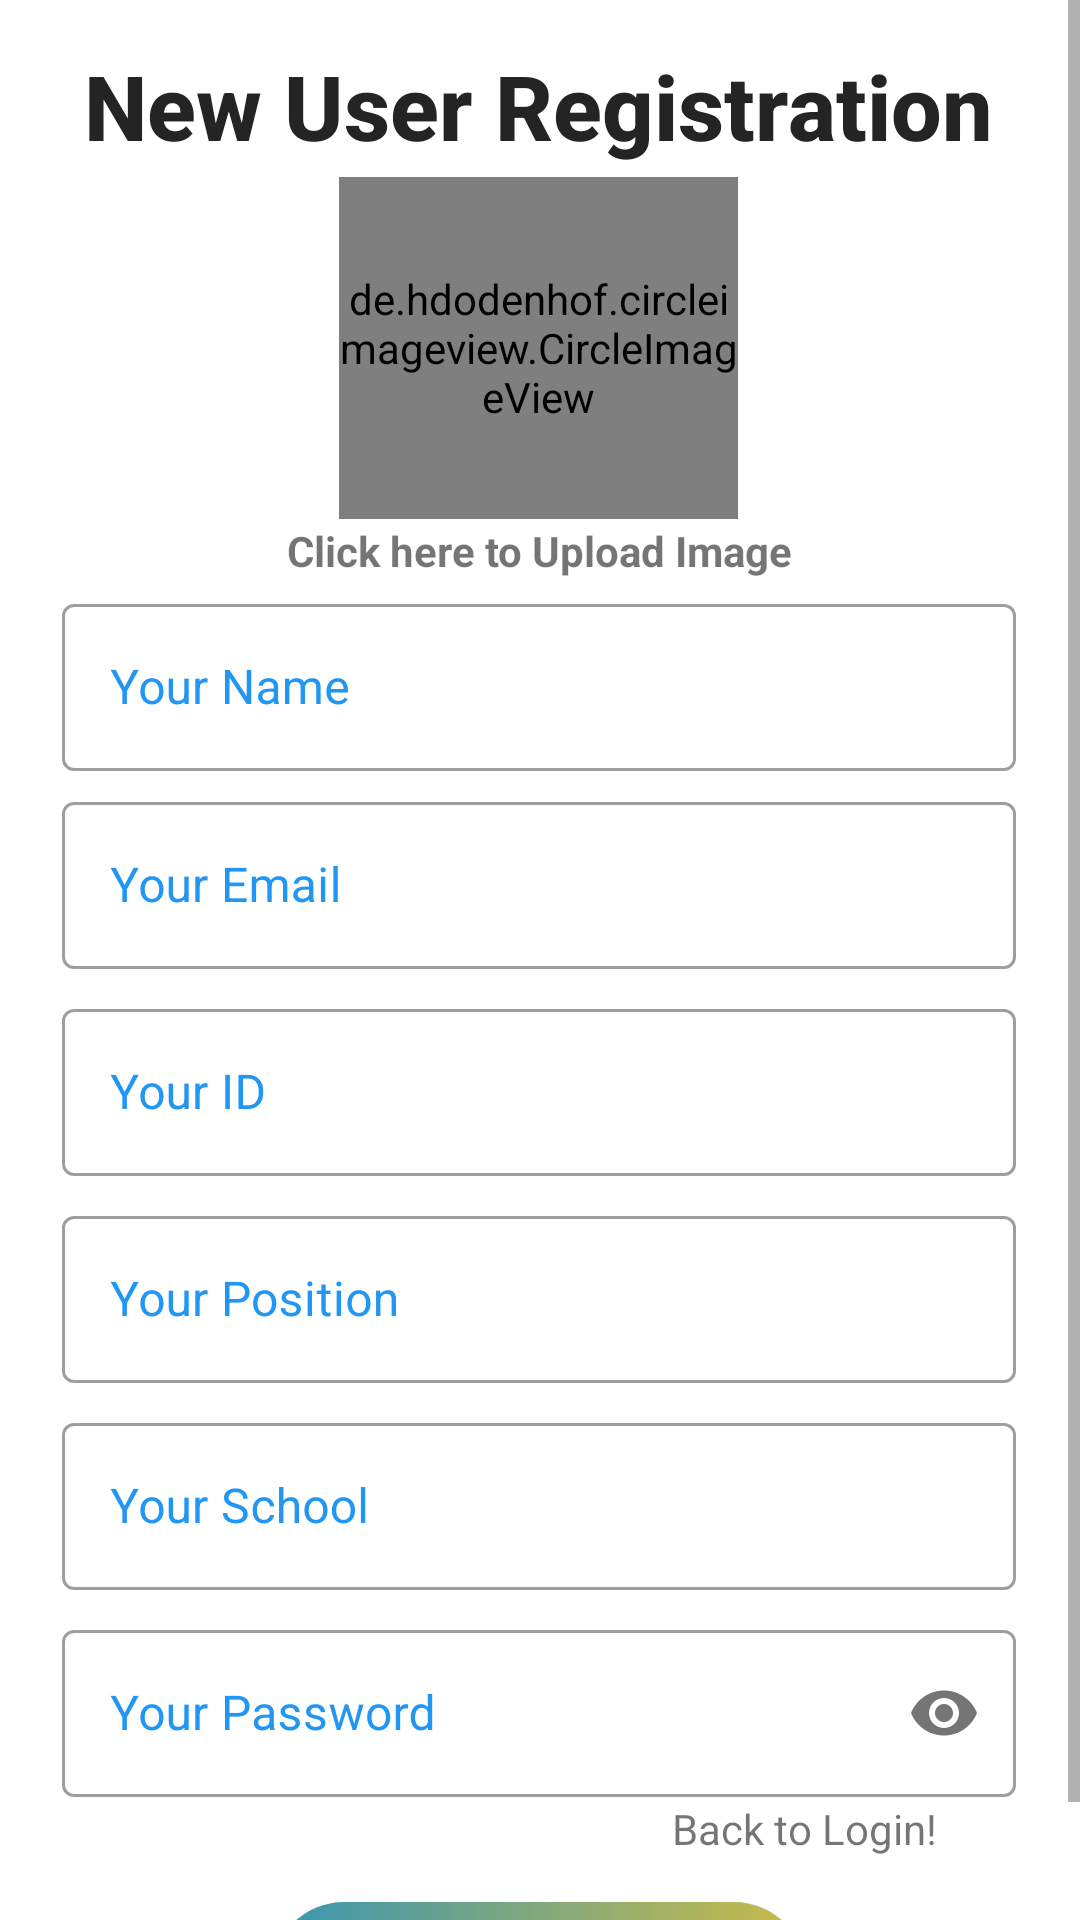

Here is an Android app screen rendered from its layout file. Give the layout XML and the strings, colors and styles it references.
<!-- AndroidManifest.xml: application theme Theme.HodAndDeans -->
<!-- res/layout/activity_signup.xml -->
<ScrollView
    xmlns:android="http://schemas.android.com/apk/res/android"
    xmlns:app="http://schemas.android.com/apk/res-auto"
    xmlns:tools="http://schemas.android.com/tools"
    android:layout_width="match_parent"
    android:layout_height="match_parent"
    tools:context=".Activity.Faculty.AddfacultyActivity">

    <androidx.constraintlayout.widget.ConstraintLayout
        android:layout_width="match_parent"
        android:layout_height="match_parent">

        <LinearLayout
            android:layout_width="318dp"
            android:layout_height="wrap_content"
            android:orientation="vertical"
            app:layout_constraintBottom_toBottomOf="parent"
            app:layout_constraintEnd_toEndOf="parent" app:layout_constraintHorizontal_bias="0.494" app:layout_constraintStart_toStartOf="parent" app:layout_constraintTop_toTopOf="parent" app:layout_constraintVertical_bias="0.731">


            <TextView
                android:id="@+id/textView"
                android:layout_width="wrap_content"
                android:layout_height="44dp"
                android:fontFamily="sans-serif-medium"
                android:text="New User Registration"
                android:textSize="30sp"
                android:textColor="#252424"
                android:textStyle="bold"
                android:layout_marginTop="15dp"
                app:layout_constraintBottom_toBottomOf="parent"
                app:layout_constraintEnd_toEndOf="parent"
                app:layout_constraintHorizontal_bias="0.496"
                android:layout_gravity="center"
                app:layout_constraintStart_toStartOf="parent"
                app:layout_constraintTop_toTopOf="parent"
                app:layout_constraintVertical_bias="0.008" />

            <de.hdodenhof.circleimageview.CircleImageView
                android:id="@+id/userImage"
                android:layout_width="133dp"
                android:layout_height="114dp"
                app:layout_constraintBottom_toBottomOf="parent"
                app:layout_constraintEnd_toEndOf="parent"
                app:layout_constraintHorizontal_bias="0.498"
                android:layout_gravity="center"
                app:layout_constraintStart_toStartOf="parent"
                app:layout_constraintTop_toTopOf="parent"
                app:layout_constraintVertical_bias="0.08"
                android:src="@drawable/manimg" />

            <TextView
                android:layout_width="match_parent"
                android:layout_height="wrap_content"
                android:text="Click here to Upload Image"
                android:gravity="center"
                android:layout_marginTop="1dp"
                android:layout_marginBottom="3dp"
                android:textStyle="bold"/>

            <com.google.android.material.textfield.TextInputLayout
                android:id="@+id/userName" style="@style/Widget.MaterialComponents.TextInputLayout.OutlinedBox"
                android:layout_width="match_parent"
                android:layout_height="wrap_content"
                android:layout_marginBottom="5dp"
                android:hint="Your Name"
                android:textColorHint="@color/borderColor">
                <com.google.android.material.textfield.TextInputEditText
                    android:layout_width="match_parent"
                    android:layout_height="wrap_content"
                    android:inputType="text"/>
            </com.google.android.material.textfield.TextInputLayout>

            <com.google.android.material.textfield.TextInputLayout
                android:id="@+id/userEmail" style="@style/Widget.MaterialComponents.TextInputLayout.OutlinedBox"
                android:layout_width="match_parent"
                android:layout_height="wrap_content"
                android:layout_marginBottom="8dp"
                android:hint="Your Email"
                android:textColorHint="@color/borderColor">
                <com.google.android.material.textfield.TextInputEditText
                    android:layout_width="match_parent"
                    android:layout_height="wrap_content"
                    android:inputType="textEmailAddress"/>
            </com.google.android.material.textfield.TextInputLayout>


            <com.google.android.material.textfield.TextInputLayout
                android:id="@+id/userID" style="@style/Widget.MaterialComponents.TextInputLayout.OutlinedBox"
                android:layout_width="match_parent"
                android:layout_height="wrap_content"
                android:layout_marginBottom="8dp"
                android:hint="Your ID"
                android:textColorHint="@color/borderColor">

                <com.google.android.material.textfield.TextInputEditText
                    android:layout_width="match_parent"
                    android:layout_height="wrap_content"
                    android:inputType="number"/>
            </com.google.android.material.textfield.TextInputLayout>

            <com.google.android.material.textfield.TextInputLayout
                android:id="@+id/userPosition" style="@style/Widget.MaterialComponents.TextInputLayout.OutlinedBox"
                android:layout_width="match_parent"
                android:layout_height="wrap_content"
                android:layout_marginBottom="8dp"
                android:hint="Your Position"
                android:textColorHint="@color/borderColor">
                <com.google.android.material.textfield.TextInputEditText
                    android:layout_width="match_parent"
                    android:layout_height="wrap_content"
                    android:inputType="text"/>
            </com.google.android.material.textfield.TextInputLayout>

            <com.google.android.material.textfield.TextInputLayout
                android:id="@+id/userSchool" style="@style/Widget.MaterialComponents.TextInputLayout.OutlinedBox"
                android:layout_width="match_parent"
                android:layout_height="wrap_content"
                android:layout_marginBottom="8dp"
                android:hint="Your School"
                android:textColorHint="@color/borderColor">
                <com.google.android.material.textfield.TextInputEditText
                    android:layout_width="match_parent"
                    android:layout_height="wrap_content"
                    android:inputType="text"/>
            </com.google.android.material.textfield.TextInputLayout>


            <com.google.android.material.textfield.TextInputLayout
                android:id="@+id/userPassword" style="@style/Widget.MaterialComponents.TextInputLayout.OutlinedBox"
                android:layout_width="match_parent"
                android:layout_height="wrap_content"
                android:layout_marginBottom="1dp"
                android:hint="Your Password"
                android:textColorHint="@color/borderColor"
                app:passwordToggleEnabled="true">
                <com.google.android.material.textfield.TextInputEditText
                    android:layout_width="match_parent"
                    android:layout_height="wrap_content"
                    android:inputType="textPassword"/>
            </com.google.android.material.textfield.TextInputLayout>

            <TextView
                android:id="@+id/textBackLogin"
                android:layout_width="match_parent"
                android:layout_height="wrap_content"
                android:layout_gravity="center_horizontal"
                android:layout_weight="1"
                android:text="                                                             Back to Login!" />

            <androidx.appcompat.widget.AppCompatButton
                android:layout_width="178dp"
                android:layout_height="wrap_content"
                android:layout_gravity="center_horizontal"
                android:background="@drawable/buttonbg"
                android:padding="10dp"
                android:layout_marginTop="15dp"
                android:text="Register Now"
                android:id="@+id/btnUserRegister"
                android:textColor="#FFFFFF"
                android:textSize="20sp"
                tools:layout_editor_absoluteX="127dp"
                tools:layout_editor_absoluteY="616dp"
                android:textAllCaps="false"/>

        </LinearLayout>

    </androidx.constraintlayout.widget.ConstraintLayout>

</ScrollView>
<!-- resources referenced by this layout -->
<resources>
  <color name="borderColor">#2196F3</color>
  <!-- drawable buttonbg (drawable) -->
  <?xml version="1.0" encoding="utf-8"?>
  <shape xmlns:android="http://schemas.android.com/apk/res/android">
      <corners android:radius="24dp"/>
      <gradient android:startColor="#3896B2"
          android:endColor="#CBBC48"/>
  </shape>
  <style name="Theme.HodAndDeans" parent="Theme.MaterialComponents.DayNight.NoActionBar">
          
          <item name="colorPrimary">#4267B2</item>
          <item name="colorPrimaryVariant">#4267B2</item>
          <item name="colorOnPrimary">@color/white</item>
          
          <item name="colorSecondary">@color/teal_200</item>
          <item name="colorSecondaryVariant">@color/teal_700</item>
          <item name="colorOnSecondary">@color/black</item>
          
          <item name="android:statusBarColor" tools:targetApi="l">?attr/colorPrimaryVariant</item>
          
      </style>
  <color name="white">#FFFFFFFF</color>
  <color name="teal_200">#FF03DAC5</color>
  <color name="teal_700">#FF018786</color>
  <color name="black">#FF000000</color>
</resources>
